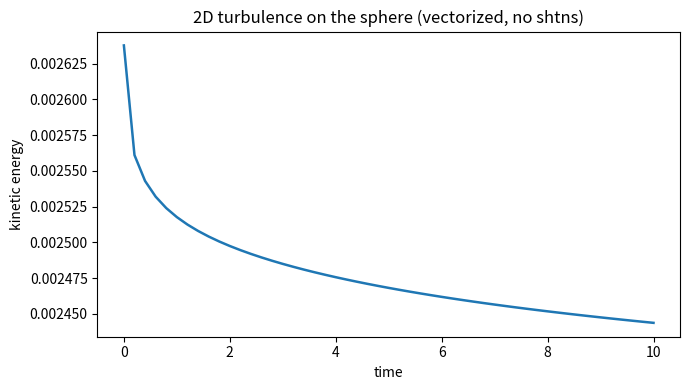
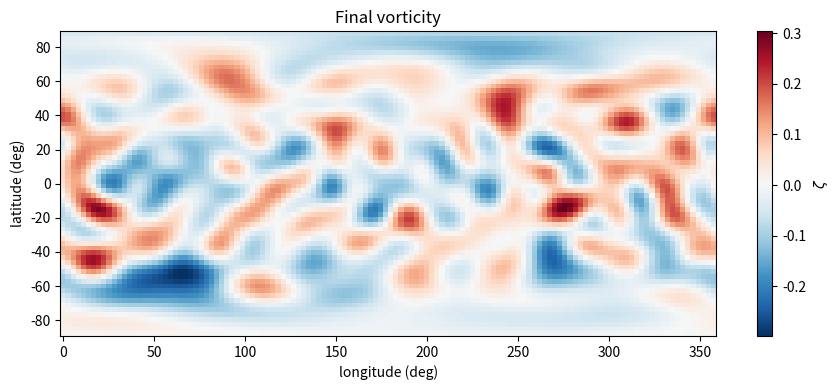

Recreate these plots in Python, in order.
#!/usr/bin/env python3
# -*- coding: utf-8 -*-
"""
二维球面湍流（barotropic vorticity equation on the unit sphere）
不依赖 shtns，仅使用 NumPy + SciPy：
- 纬向：高斯-勒让德网格
- 经向：FFT
- 球谐变换：Gauss-Legendre 求积 + 显式缔合勒让德函数

这一版的重点是：
1. 运行时球谐变换 fully vectorized：
   - analysis : einsum('jml,jm->ml')
   - synthesis: einsum('jml,ml->jm')
2. 稠密规则张量存储：P[j,m,l], dP[j,m,l]
3. 预分配复频域/谱域工作区，避免 Python 层重复分配
4. 尽量减少临时数组；但 NumPy/SciPy FFT 仍会返回自己的输出缓冲区，
   因此这里做到的是“Python 层近似零额外拷贝 / 零重复分配”，
   而不是 FFT 内核层面的绝对 zero-copy。

方程（单位球面）：
    ∂ζ/∂t + J(ψ, ζ) = ν ∇²ζ
    ζ = ∇²ψ

说明：
1. 这是教学/原型版实现，分辨率适合 lmax <= 63 或 127；
   若上到 500+，纯 Python 显式球谐矩阵会明显变慢。
2. 采用复球谐系数 a[m, l]（仅存 m>=0 部分），
   实场通过厄米共轭自动恢复。
3. 使用高斯-勒让德求积，变换在该网格上是谱方法。
"""

from __future__ import annotations

import math
from dataclasses import dataclass

import matplotlib.pyplot as plt
import numpy as np
from scipy.fft import irfft, rfft
from scipy.special import gammaln, lpmv


def _compute_legendre_matrices(lmax: int, mu: np.ndarray, sin_theta: np.ndarray) -> tuple[np.ndarray, np.ndarray, np.ndarray]:
    """
    使用稳定的递推关系计算正交归一化的缔合勒让德函数 P_l^m(mu) 及其导数。
    返回:
        P : (J, M, L)
        dP: (J, M, L), 这里 dP 是 dP_lm/dtheta
        valid: (M, L) 布尔矩阵，l >= m 为 True
    """
    J = len(mu)
    M = L = lmax + 1
    P = np.zeros((J, M, L), dtype=np.float64)
    dP = np.zeros((J, M, L), dtype=np.float64)
    
    # 1. 基础值：P_00 = sqrt(1 / 4pi)
    P[:, 0, 0] = np.sqrt(1.0 / (4.0 * np.pi))
    
    # 2. 对角线递推：l = m
    # P_mm = -sqrt((2m+1)/(2m)) * sin_theta * P_{m-1,m-1}
    for m in range(1, M):
        P[:, m, m] = -np.sqrt((2.0 * m + 1.0) / (2.0 * m)) * sin_theta * P[:, m-1, m-1]
        
    # 3. 次对角线递推：l = m + 1
    # P_{m+1,m} = mu * sqrt(2m+3) * P_mm
    for m in range(M):
        if m + 1 < L:
            P[:, m, m+1] = mu * np.sqrt(2.0 * m + 3.0) * P[:, m, m]
            
    # 4. 三对角递推：l > m + 1
    # P_lm = a_lm * mu * P_{l-1,m} - b_lm * P_{l-2,m}
    for m in range(M):
        for l in range(m + 2, L):
            a_lm = np.sqrt((4.0 * l**2 - 1.0) / (l**2 - m**2))
            b_lm = np.sqrt(((2.0 * l + 1.0) * ((l - 1)**2 - m**2)) / ((2.0 * l - 3.0) * (l**2 - m**2)))
            P[:, m, l] = a_lm * mu * P[:, m, l-1] - b_lm * P[:, m, l-2]
            
    # 5. 计算导数 dP/dtheta
    # dP/dtheta = (l*mu*P_lm - sqrt((2l+1)(l^2-m^2)/(2l-1)) * P_{l-1,m}) / sin_theta
    # 注意：sin_theta 在 __post_init__ 中已由 arccos(mu) 计算，并设置了 1e-30 的 floor
    for m in range(M):
        for l in range(m, L):
            if l > 0:
                c_lm = np.sqrt(((2.0 * l + 1.0) * (l**2 - m**2)) / (2.0 * l - 1.0))
                dP[:, m, l] = (l * mu * P[:, m, l] - c_lm * P[:, m, l-1]) / sin_theta
            else:
                dP[:, m, l] = 0.0

    # 构造 valid 掩码
    m_idx = np.arange(M)[:, None]
    l_idx = np.arange(L)[None, :]
    valid = l_idx >= m_idx
    
    return P, dP, valid


@dataclass
class SphericalHarmonicTransform:
    lmax: int
    nlat: int | None = None
    nlon: int | None = None

    def __post_init__(self) -> None:
        if self.nlat is None:
            self.nlat = self.lmax + 1
        if self.nlon is None:
            self.nlon = 2 * (self.lmax + 1)

        self.nlat = int(self.nlat)
        self.nlon = int(self.nlon)

        # 高斯-勒让德节点：mu = cos(theta), 权重 w，对 dmu 积分精确
        self.mu, self.w = np.polynomial.legendre.leggauss(self.nlat)
        self.theta = np.arccos(self.mu)
        self.sin_theta = np.sqrt(np.maximum(1.0 - self.mu**2, 1e-30))
        self.phi = 2.0 * np.pi * np.arange(self.nlon) / self.nlon

        M = L = self.lmax + 1
        J = self.nlat
        K = self.nlon // 2 + 1
        self.M = M
        self.L = L
        self.J = J
        self.K = K

        # 使用稳定递推计算 P_{lm} 和 dP_{lm}/dtheta
        P, dP, self.valid = _compute_legendre_matrices(self.lmax, self.mu, self.sin_theta)

        # 存成 C contiguous 张量，避免后续隐式复制
        self.P = np.ascontiguousarray(P, dtype=np.float64)      # (J,M,L)
        self.dP = np.ascontiguousarray(dP, dtype=np.float64)    # (J,M,L)
        self.Pw = np.ascontiguousarray(self.P * self.w[:, None, None], dtype=np.float64)

        # 拉普拉斯本征值：Δ Y_lm = -l(l+1) Y_lm
        ell = np.broadcast_to(np.arange(L, dtype=np.float64)[None, :], (M, L))
        self.lap = np.zeros((M, L), dtype=np.float64)
        self.lap[self.valid] = -ell[self.valid] * (ell[self.valid] + 1.0)
        self.inv_lap = np.zeros_like(self.lap)
        mask = self.lap != 0.0
        self.inv_lap[mask] = 1.0 / self.lap[mask]

        self.mvals = np.arange(M, dtype=np.float64)
        self.im = 1j * self.mvals[:, None]

        # 预分配工作区：复频域 / 复谱域
        self._freq = np.zeros((J, K), dtype=np.complex128)
        self._lm = np.zeros((M, L), dtype=np.complex128)

    def analysis(self, field: np.ndarray, out: np.ndarray | None = None) -> np.ndarray:
        """
        网格 -> 球谐系数
        返回 a[m, l]，只在 l>=m 区域有效；其它位置保持 0。
        """
        if field.shape != (self.J, self.nlon):
            raise ValueError(f"field shape must be {(self.J, self.nlon)}, got {field.shape}")

        if out is None:
            out = np.empty((self.M, self.L), dtype=np.complex128)

        F = rfft(field, axis=1)  # FFT 输出缓冲区无法避免
        np.einsum('jml,jm->ml', self.Pw, F[:, : self.M], out=out, optimize=True)
        out *= (2.0 * np.pi / self.nlon)
        out[~self.valid] = 0.0
        return out

    def synthesis(self, a: np.ndarray, out: np.ndarray | None = None) -> np.ndarray:
        """
        球谐系数 -> 网格
        a 的形状为 (m,l)，仅 l>=m 区域有效。
        """
        if a.shape != (self.M, self.L):
            raise ValueError(f"coeff shape must be {(self.M, self.L)}, got {a.shape}")

        self._freq.fill(0.0)
        np.einsum('jml,ml->jm', self.P, a, out=self._freq[:, : self.M], optimize=True)
        self._freq[:, : self.M] *= self.nlon

        field = irfft(self._freq, n=self.nlon, axis=1)
        if out is not None:
            out[...] = field
            return out
        return field

    def dphi(self, a: np.ndarray, out: np.ndarray | None = None) -> np.ndarray:
        """谱空间求 ∂/∂phi 后回到网格。"""
        if a.shape != (self.M, self.L):
            raise ValueError(f"coeff shape must be {(self.M, self.L)}, got {a.shape}")

        np.multiply(a, self.im, out=self._lm)
        self._lm[~self.valid] = 0.0
        return self.synthesis(self._lm, out=out)

    def dtheta(self, a: np.ndarray, out: np.ndarray | None = None) -> np.ndarray:
        """谱空间求 ∂/∂theta 后回到网格。"""
        if a.shape != (self.M, self.L):
            raise ValueError(f"coeff shape must be {(self.M, self.L)}, got {a.shape}")

        self._freq.fill(0.0)
        np.einsum('jml,ml->jm', self.dP, a, out=self._freq[:, : self.M], optimize=True)
        self._freq[:, : self.M] *= self.nlon

        field = irfft(self._freq, n=self.nlon, axis=1)
        if out is not None:
            out[...] = field
            return out
        return field

    def apply_laplacian(self, a: np.ndarray, out: np.ndarray | None = None) -> np.ndarray:
        if a.shape != (self.M, self.L):
            raise ValueError(f"coeff shape must be {(self.M, self.L)}, got {a.shape}")
        if out is None:
            out = np.empty_like(a)
        np.multiply(a, self.lap, out=out)
        out[~self.valid] = 0.0
        return out

    def invert_laplacian(self, a: np.ndarray, out: np.ndarray | None = None) -> np.ndarray:
        """解 Δψ = a，对 l=0 模置 0。"""
        if a.shape != (self.M, self.L):
            raise ValueError(f"coeff shape must be {(self.M, self.L)}, got {a.shape}")
        if out is None:
            out = np.empty_like(a)
        np.multiply(a, self.inv_lap, out=out)
        out[~self.valid] = 0.0
        out[0, 0] = 0.0
        return out


@dataclass
class SphereTurbulence2D:
    sht: SphericalHarmonicTransform
    nu: float = 1.0e-7
    filter_alpha: float = 36.0
    filter_order: int = 8

    def __post_init__(self) -> None:
        l = np.arange(self.sht.L, dtype=np.float64)
        self.spec_filter = np.exp(-self.filter_alpha * (l / self.sht.lmax) ** self.filter_order)
        self.spec_filter[0] = 1.0

        self.init_slope = np.ones(self.sht.L, dtype=np.float64)
        mask = l > 0
        self.init_slope[mask] = l[mask] ** (-1.0 / 3.0)

        # 复谱工作区
        self._psi = np.zeros((self.sht.M, self.sht.L), dtype=np.complex128)
        self._diff = np.zeros((self.sht.M, self.sht.L), dtype=np.complex128)

    def filter_coeffs(self, a: np.ndarray, out: np.ndarray | None = None) -> np.ndarray:
        if out is None:
            out = np.empty_like(a)
        np.multiply(a, self.spec_filter[None, :], out=out)
        out[~self.sht.valid] = 0.0
        return out

    def streamfunction_from_vorticity(self, zeta_lm: np.ndarray, out: np.ndarray | None = None) -> np.ndarray:
        return self.sht.invert_laplacian(zeta_lm, out=out)

    def velocity_from_streamfunction(self, psi_lm: np.ndarray) -> tuple[np.ndarray, np.ndarray]:
        """
        返回 (u_theta, u_phi)，采用约定：
            u_theta =  (1/sinθ) ∂ψ/∂φ
            u_phi   = -(∂ψ/∂θ)
        """
        dpsi_dphi = self.sht.dphi(psi_lm)
        dpsi_dtheta = self.sht.dtheta(psi_lm)
        u_theta = dpsi_dphi / self.sht.sin_theta[:, None]
        u_phi = -dpsi_dtheta
        return u_theta, u_phi

    def rhs(self, zeta_lm: np.ndarray) -> np.ndarray:
        psi_lm = self.streamfunction_from_vorticity(zeta_lm, out=self._psi)

        u_theta, u_phi = self.velocity_from_streamfunction(psi_lm)
        dzeta_dtheta = self.sht.dtheta(zeta_lm)
        dzeta_dphi = self.sht.dphi(zeta_lm) / self.sht.sin_theta[:, None]

        adv = u_theta * dzeta_dtheta + u_phi * dzeta_dphi
        adv_lm = self.filter_coeffs(self.sht.analysis(adv))

        self.sht.apply_laplacian(zeta_lm, out=self._diff)
        self._diff *= self.nu
        return -adv_lm + self._diff

    def random_initial_vorticity(self, seed: int = 0, amplitude: float = 1.0) -> np.ndarray:
        rng = np.random.default_rng(seed)
        grid = rng.standard_normal((self.sht.J, self.sht.nlon))
        zeta_lm = self.sht.analysis(grid)
        zeta_lm *= self.init_slope[None, :]
        zeta_lm = self.filter_coeffs(zeta_lm)
        zeta_lm[0, 0] = 0.0
        return amplitude * zeta_lm

    def kinetic_energy(self, zeta_lm: np.ndarray) -> float:
        psi_lm = self.streamfunction_from_vorticity(zeta_lm)
        zeta = self.sht.synthesis(zeta_lm)
        psi = self.sht.synthesis(psi_lm)
        integrand = -0.5 * psi * zeta
        return float((2.0 * np.pi / self.sht.nlon) * np.sum(self.sht.w[:, None] * integrand))

    def step_rk4(self, zeta_lm: np.ndarray, dt: float) -> np.ndarray:
        k1 = self.rhs(zeta_lm)
        k2 = self.rhs(zeta_lm + 0.5 * dt * k1)
        k3 = self.rhs(zeta_lm + 0.5 * dt * k2)
        k4 = self.rhs(zeta_lm + dt * k3)
        out = zeta_lm + (dt / 6.0) * (k1 + 2.0 * k2 + 2.0 * k3 + k4)
        return self.filter_coeffs(out)


def transform_self_test(lmax: int = 15) -> tuple[float, float]:
    """简单自检：band-limited 场的谱-网格-谱一致性 + 拉普拉斯逆一致性。"""
    sht = SphericalHarmonicTransform(lmax=lmax)
    rng = np.random.default_rng(1234)

    alm = rng.standard_normal((sht.M, sht.L)) + 1j * rng.standard_normal((sht.M, sht.L))
    alm[~sht.valid] = 0.0
    alm[0, :] = alm[0, :].real

    field = sht.synthesis(alm)
    field_rt = sht.synthesis(sht.analysis(field))
    rel_rt = np.linalg.norm(field_rt - field) / np.linalg.norm(field)

    alm2 = rng.standard_normal((sht.M, sht.L)) + 1j * rng.standard_normal((sht.M, sht.L))
    alm2[~sht.valid] = 0.0
    alm2[0, :] = alm2[0, :].real
    lap_inv = sht.invert_laplacian(sht.apply_laplacian(alm2))
    alm2_ref = alm2.copy()
    alm2_ref[0, 0] = 0.0
    rel_lap = np.linalg.norm(lap_inv - alm2_ref) / np.linalg.norm(alm2_ref)
    return float(rel_rt), float(rel_lap)


def main() -> None:
    # 纯 Python 显式球谐变换，建议先从 31 / 63 起步
    lmax = 63
    nlat = lmax + 1
    nlon = 2 * (lmax + 1)

    dt = 1.0e-2
    steps = 1000
    save_every = 20
    nu = 1.0e-7

    rel_rt, rel_lap = transform_self_test(lmax=min(15, lmax))
    print(f"transform self-test: roundtrip={rel_rt:.3e}, laplacian-inverse={rel_lap:.3e}")

    sht = SphericalHarmonicTransform(lmax=lmax, nlat=nlat, nlon=nlon)
    model = SphereTurbulence2D(sht=sht, nu=nu)
    zeta_lm = model.random_initial_vorticity(seed=42, amplitude=1.0)

    history: list[np.ndarray] = []
    energy: list[float] = []

    for n in range(steps + 1):
        if n % save_every == 0:
            zeta = sht.synthesis(zeta_lm)
            history.append(zeta.copy())
            energy.append(model.kinetic_energy(zeta_lm))
            print(f"step={n:5d}, energy={energy[-1]:.8e}")

        if n < steps:
            zeta_lm = model.step_rk4(zeta_lm, dt)

    plt.figure(figsize=(7, 4))
    plt.plot(np.arange(len(energy)) * save_every * dt, energy, lw=1.8)
    plt.xlabel("time")
    plt.ylabel("kinetic energy")
    plt.title("2D turbulence on the sphere (vectorized, no shtns)")
    plt.tight_layout()
    plt.show()

    zeta_last = history[-1]
    lon_deg = np.degrees(sht.phi)
    lat_deg = 90.0 - np.degrees(sht.theta)

    plt.figure(figsize=(9, 4))
    plt.pcolormesh(lon_deg, lat_deg, zeta_last, shading="auto", cmap="RdBu_r")
    plt.xlabel("longitude (deg)")
    plt.ylabel("latitude (deg)")
    plt.title("Final vorticity")
    plt.colorbar(label=r"$\zeta$")
    plt.tight_layout()
    plt.show()


if __name__ == "__main__":
    main()
